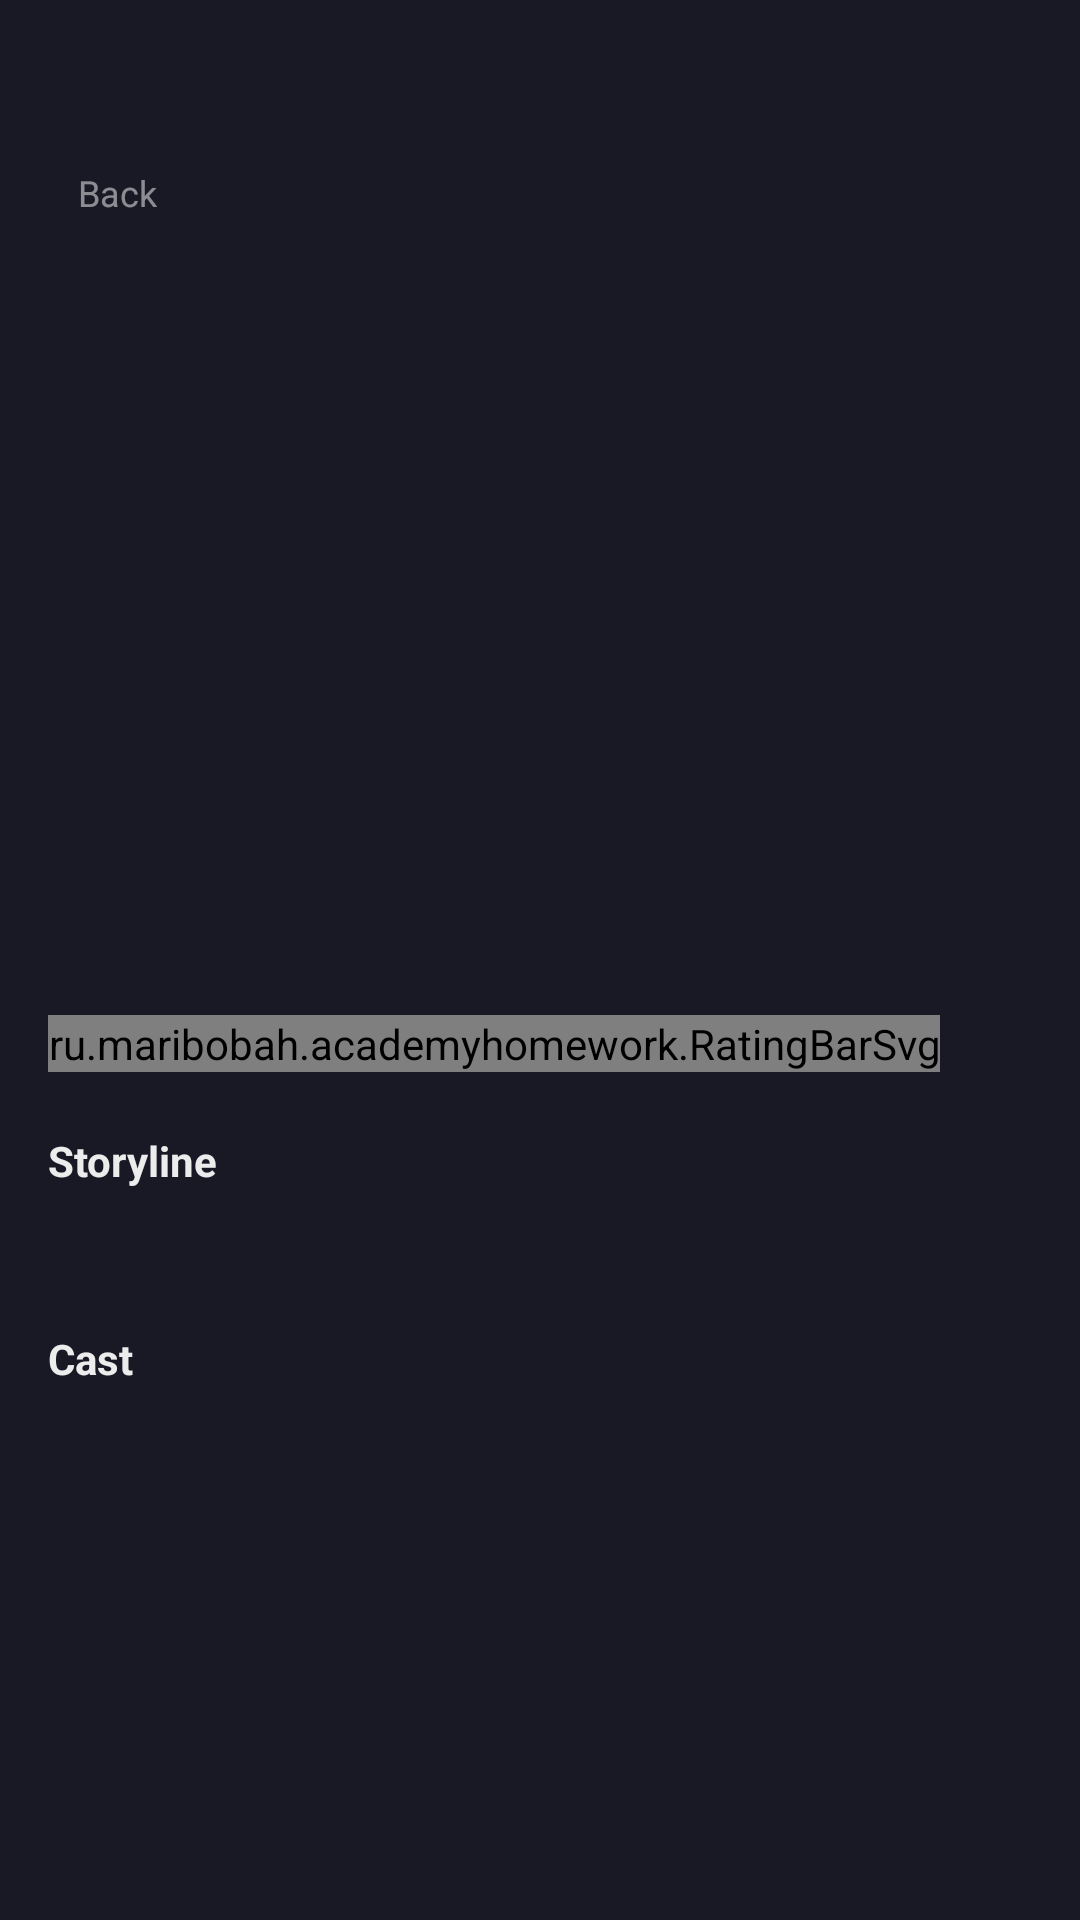

Reconstruct the res/layout file that produces this screen, plus the resources it refers to.
<!-- AndroidManifest.xml: application theme Theme.AcademyHomework -->
<!-- res/layout/fragment_movies_details.xml -->
<?xml version="1.0" encoding="utf-8"?>
    <ScrollView xmlns:android="http://schemas.android.com/apk/res/android"
        xmlns:app="http://schemas.android.com/apk/res-auto"
        xmlns:tools="http://schemas.android.com/tools"
        android:layout_width="match_parent"
        android:layout_height="match_parent"
        android:background="@color/background_color"
        tools:context=".fragments.movieItem.MovieItemFragment">

    <androidx.constraintlayout.widget.ConstraintLayout
        android:id="@+id/cl_movie_details"
        android:layout_width="match_parent"
        android:layout_height="wrap_content"
        android:background="@drawable/linear_background_header">

        <ImageView
            android:id="@+id/iv_poster_details"
            android:layout_width="0dp"
            android:layout_height="298dp"
            android:contentDescription="@string/poster_image_desc"
            android:scaleType="centerCrop"
            android:visibility="visible"
            app:layout_constraintEnd_toEndOf="parent"
            app:layout_constraintStart_toStartOf="parent"
            app:layout_constraintTop_toTopOf="parent"
            app:srcCompat="@drawable/avengers_details" />

        <ImageView
            android:id="@+id/iv_mask_poster_details"
            android:layout_width="0dp"
            android:layout_height="0dp"
            android:scaleType="fitXY"
            android:src="@drawable/mask_poster"
            app:layout_constraintBottom_toBottomOf="@id/iv_poster_details"
            app:layout_constraintEnd_toEndOf="parent"
            app:layout_constraintStart_toStartOf="parent"
            app:layout_constraintTop_toTopOf="@id/iv_poster_details" />

        <ImageView
            android:id="@+id/ic_back"
            android:layout_width="wrap_content"
            android:layout_height="wrap_content"
            android:layout_marginStart="18dp"
            android:layout_marginTop="56dp"
            android:contentDescription="@string/back_button_text"
            app:layout_constraintBottom_toBottomOf="@+id/btn_back"
            app:layout_constraintStart_toStartOf="parent"
            app:layout_constraintTop_toTopOf="parent"
            app:srcCompat="@drawable/ic_path" />

        <TextView
            android:id="@+id/btn_back"
            android:layout_width="wrap_content"
            android:layout_height="wrap_content"
            android:layout_marginStart="8dp"
            android:layout_marginTop="56dp"
            android:text="@string/back_button_text"
            android:textColor="@color/white_50"
            android:textSize="@dimen/font_normal_size"
            app:layout_constraintStart_toEndOf="@+id/ic_back"
            app:layout_constraintTop_toTopOf="@+id/iv_poster_details" />

        <TextView
            android:id="@+id/tv_rate_details"
            android:layout_width="0dp"
            android:layout_height="wrap_content"
            android:layout_marginStart="16dp"
            android:layout_marginBottom="52dp"
            android:textColor="@color/white"
            android:textSize="@dimen/font_normal_size"
            android:textStyle="bold"
            app:layout_constraintBottom_toBottomOf="@+id/iv_poster_details"
            app:layout_constraintStart_toStartOf="parent"
            tools:text="@string/movie_rate_sample" />

        <TextView
            android:id="@+id/tv_title_details"
            android:layout_width="0dp"
            android:layout_height="wrap_content"
            android:layout_marginStart="16dp"
            android:layout_marginTop="8dp"
            android:layout_marginEnd="16dp"
            android:textColor="@color/title_white"
            android:textSize="@dimen/font_main_title_size"
            android:textStyle="bold"
            app:layout_constraintEnd_toEndOf="parent"
            app:layout_constraintStart_toStartOf="parent"
            app:layout_constraintTop_toBottomOf="@id/tv_rate_details"
            tools:text="@string/movie_title_sample" />

        <TextView
            android:id="@+id/tv_genre_details"
            android:layout_width="0dp"
            android:layout_height="wrap_content"
            android:layout_marginStart="16dp"
            android:layout_marginTop="4dp"
            android:layout_marginEnd="16dp"
            android:textColor="@color/activity_color"
            app:layout_constraintEnd_toEndOf="parent"
            app:layout_constraintStart_toStartOf="parent"
            app:layout_constraintTop_toBottomOf="@id/tv_title_details"
            tools:text="@string/movie_genre_sample" />

        <ru.example.academyhomework.RatingBarSvg
            android:id="@+id/rb_rating"
            android:layout_width="wrap_content"
            android:layout_height="wrap_content"
            android:layout_marginTop="8dp"
            android:layout_marginEnd="8dp"
            android:numStars="5"
            android:progressBackgroundTint="@color/review_color"
            android:progressDrawable="@drawable/ratingbar_stars"
            android:progressTint="@color/activity_color"
            android:secondaryProgressTint="@color/review_color"
            android:stepSize="0.1"
            app:drawableHeight="12dp"
            app:drawableWidth="12dp"
            app:layout_constraintEnd_toStartOf="@id/tv_reviews_details"
            app:layout_constraintStart_toStartOf="@id/tv_genre_details"
            app:layout_constraintTop_toBottomOf="@id/tv_genre_details"
            tools:rating="4" />

        <TextView
            android:id="@+id/tv_reviews_details"
            android:layout_width="0dp"
            android:layout_height="wrap_content"
            android:layout_marginStart="8dp"
            android:layout_marginTop="4dp"
            android:textColor="@color/review_color"
            android:textStyle="bold"
            app:layout_constraintStart_toEndOf="@id/rb_rating"
            app:layout_constraintTop_toBottomOf="@+id/tv_genre_details"
            tools:text="@string/movie_reviews_sample" />

        <TextView
            android:id="@+id/storilineTitle"
            android:layout_width="0dp"
            android:layout_height="wrap_content"
            android:layout_marginStart="16dp"
            android:layout_marginTop="24dp"
            android:layout_marginEnd="16dp"
            android:text="@string/storyline_title"
            android:textColor="@color/title_white"
            android:textStyle="bold"
            app:layout_constraintEnd_toEndOf="parent"
            app:layout_constraintStart_toStartOf="parent"
            app:layout_constraintTop_toBottomOf="@id/tv_reviews_details" />

        <TextView
            android:id="@+id/tv_storyline_details"
            android:layout_width="0dp"
            android:layout_height="wrap_content"
            android:layout_marginStart="16dp"
            android:layout_marginTop="4dp"
            android:layout_marginEnd="16dp"
            android:gravity="center_vertical"
            android:textColor="@color/white_75"
            app:layout_constraintEnd_toEndOf="parent"
            app:layout_constraintStart_toStartOf="parent"
            app:layout_constraintTop_toBottomOf="@id/storilineTitle"
            tools:text="@string/movie_storyline_sample" />

        <TextView
            android:id="@+id/tv_head_cast"
            android:layout_width="wrap_content"
            android:layout_height="wrap_content"
            android:layout_marginStart="16dp"
            android:layout_marginTop="24dp"
            android:text="@string/cast_title"
            android:textColor="@color/title_white"
            android:textStyle="bold"
            app:layout_constraintStart_toStartOf="parent"
            app:layout_constraintTop_toBottomOf="@id/tv_storyline_details"
            app:lineHeight="@dimen/font_secondary_title_size" />

        <androidx.recyclerview.widget.RecyclerView
            android:id="@+id/rv_cast"
            android:layout_width="match_parent"
            android:layout_height="wrap_content"
            android:layout_marginStart="16dp"
            android:layout_marginTop="8dp"
            android:layout_marginEnd="16dp"
            app:layout_constraintEnd_toEndOf="parent"
            app:layout_constraintStart_toStartOf="parent"
            app:layout_constraintTop_toBottomOf="@+id/tv_head_cast" />

    </androidx.constraintlayout.widget.ConstraintLayout>

    </ScrollView>
<!-- resources referenced by this layout -->
<resources>
  <color name="activity_color">#FF3466</color>
  <color name="background_color">#191926</color>
  <color name="review_color">#6D6D80</color>
  <color name="title_white">#ECECEC</color>
  <color name="white">#FFFFFFFF</color>
  <color name="white_50">#80FFFFFF</color>
  <color name="white_75">#BFFFFFFF</color>
  <dimen name="font_main_title_size">40sp</dimen>
  <dimen name="font_normal_size">12sp</dimen>
  <dimen name="font_secondary_title_size">24sp</dimen>
  <!-- drawable linear_background_header (drawable) -->
  <?xml version="1.0" encoding="utf-8"?>
  <selector xmlns:android="http://schemas.android.com/apk/res/android">
      <item>
          <shape>
              <gradient
                  android:angle="180"
                  android:startColor="#03191926"
                  android:endColor="#80191926"
                  android:type="linear" />
          </shape>
      </item>
  </selector>
  <!-- drawable ratingbar_stars (drawable) -->
  <?xml version="1.0" encoding="utf-8"?>
  <layer-list xmlns:android="http://schemas.android.com/apk/res/android">
      <item
          android:id="@android:id/background"
          android:drawable="@drawable/ic_star"/>
      <item
          android:id="@android:id/secondaryProgress"
          android:drawable="@drawable/ic_star"/>
      <item
          android:id="@android:id/progress"
          android:drawable="@drawable/ic_star"/>
  </layer-list>
  <string name="back_button_text">Back</string>
  <string name="cast_title">Cast</string>
  <string name="movie_genre_sample">Action, Adventure, Fantasy</string>
  <string name="movie_rate_sample">13+</string>
  <string name="movie_reviews_sample">125 reviews</string>
  <string name="movie_storyline_sample">After the devastating events of Avengers: Infinity War, the universe is in ruins. With the help of remaining allies, the Avengers assemble once more in order to reverse Thanos\' actions and restore balance to the universe.</string>
  <string name="movie_title_sample">Avengers: End Game</string>
  <string name="poster_image_desc">Movie poster</string>
  <string name="storyline_title">Storyline</string>
  <style name="Theme.AcademyHomework" parent="Theme.MaterialComponents.DayNight.DarkActionBar">
          
          <item name="colorPrimary">@color/purple_500</item>
          <item name="colorPrimaryVariant">@color/purple_700</item>
          <item name="colorOnPrimary">@color/white</item>
          
          <item name="colorSecondary">@color/teal_200</item>
          <item name="colorSecondaryVariant">@color/teal_700</item>
          <item name="colorOnSecondary">@color/black</item>
          
          <item name="android:statusBarColor" tools:targetApi="l">?attr/colorPrimaryVariant</item>
          
      </style>
  <!-- drawable ic_star (drawable) -->
  <vector xmlns:android="http://schemas.android.com/apk/res/android"
      xmlns:tools="http://schemas.android.com/tools"
      android:width="14dp"
      android:height="12dp"
      android:viewportWidth="14"
      android:viewportHeight="12">
    <path
        android:pathData="M13.528,4.5134C13.4426,4.2604 13.217,4.0759 12.9436,4.0382L9.3218,3.5295L7.7032,0.3585C7.4602,-0.1195 6.6488,-0.1195 6.4058,0.3585L4.7872,3.5295L1.1654,4.0382C0.892,4.0759 0.6664,4.2604 0.581,4.5134C0.4957,4.7663 0.5666,5.043 0.7633,5.2289L3.3842,7.697L2.7666,11.1824C2.7188,11.4438 2.8302,11.7093 3.053,11.8658C3.2772,12.0238 3.5737,12.0433 3.8152,11.9189L7.0538,10.274L10.2938,11.9189C10.3994,11.972 10.5151,11.9986 10.6308,11.9986C10.7798,11.9986 10.9302,11.9539 11.056,11.8658C11.2773,11.7093 11.3887,11.4438 11.3424,11.1824L10.7248,7.697L13.3457,5.2289C13.5424,5.043 13.6133,4.7663 13.528,4.5134Z"
        android:fillColor="@color/activity_color"
        tools:ignore="VectorPath"/>
  </vector>
  <color name="purple_500">#FF6200EE</color>
  <color name="purple_700">#FF3700B3</color>
  <color name="teal_200">#FF03DAC5</color>
  <color name="teal_700">#FF018786</color>
  <color name="black">#FF000000</color>
</resources>
